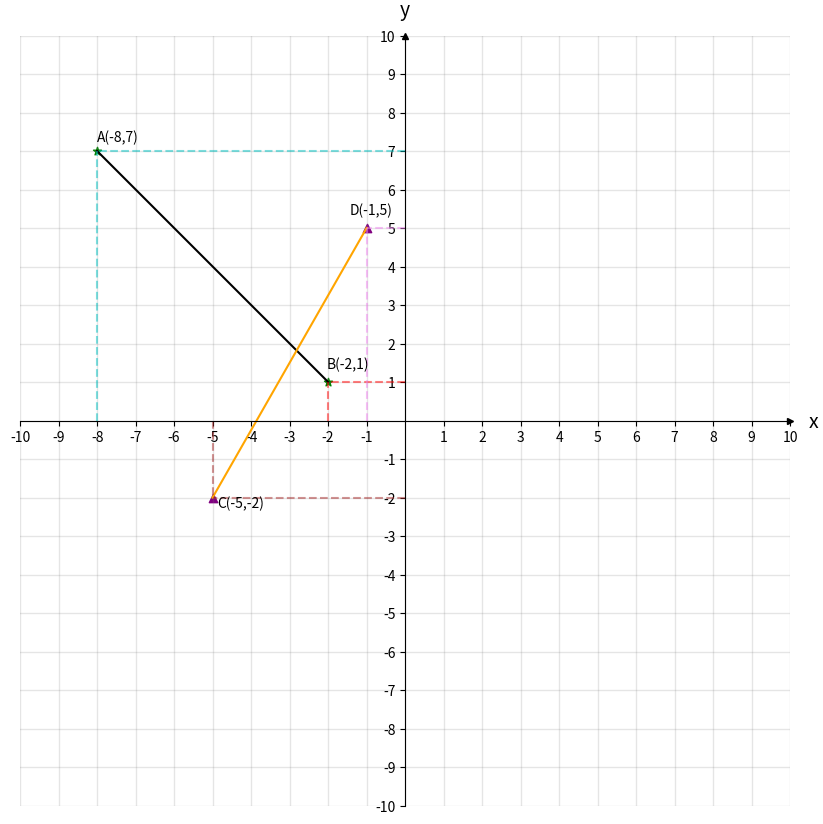
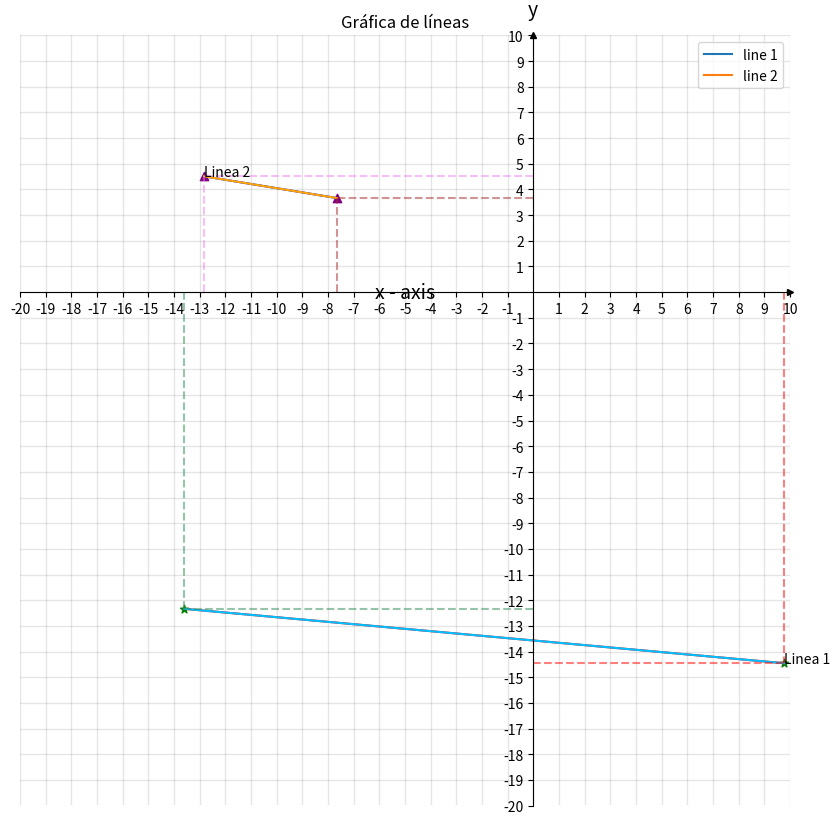

These figures' Python source, in order:
#Librerias
%matplotlib inline

import numpy as np
import matplotlib.pyplot as plt

##Puntos en el plano cartesiano
#Definimos los puntos.

## Plano Cartesiano
ancho = 10
alto = 10
fig, ax = plt.subplots(figsize=(ancho, alto))

xmin, xmax, ymin, ymax = -10, 10, -10, 10
ax.set(xlim=(xmin, xmax), ylim=(ymin, ymax), aspect='equal')

ax.spines['bottom'].set_position('zero')
ax.spines['left'].set_position('zero')

ax.spines['top'].set_visible(False)
ax.spines['right'].set_visible(False)

ax.set_xlabel('x', size=14, labelpad=-24, x=1.03)
ax.set_ylabel('y', size=14, labelpad=-21, y=1.02, rotation=0)

ticks_frequency = 1
x_ticks = np.arange(xmin, xmax+1, ticks_frequency)
y_ticks = np.arange(ymin, ymax+1, ticks_frequency)
ax.set_xticks(x_ticks[x_ticks != 0])
ax.set_yticks(y_ticks[y_ticks != 0])

ax.set_xticks(np.arange(xmin, xmax+1), minor=True)
ax.set_yticks(np.arange(ymin, ymax+1), minor=True)

ax.grid(which='both', color='grey', linewidth=1, linestyle='-', alpha=0.2)

arrow_fmt = dict(markersize=4, color='black', clip_on=False)
ax.plot((1), (0), marker='>', transform=ax.get_yaxis_transform(), **arrow_fmt)
ax.plot((0), (1), marker='^', transform=ax.get_xaxis_transform(), **arrow_fmt)

# Definir puntos
punto1 = [-8, 7]
punto2 = [-2, 1]
punto3 = [-5,-2]
punto4 = [-1,5]

# podemos verificar el contenido de cada punto
# solo tecleando el nombre de la variable
# se puede notar que es un arreglo de dos valores
punto1

# también podemos verificar el tipo de variable
type(punto1)


# se agrupan las abcisas
x_values = [punto1[0], punto2[0]]
x1_values = [punto3[0], punto4[0]]

# también las ordenadas
y_values = [punto1[1], punto2[1]]
y1_values = [punto3[1], punto4[1]]

# tenemos un vector de abcisas
x_values

# también un vector de ordenadas
y_values

# podemos graficar ambos puntos
plt.scatter(x_values, y_values, color='green', marker= "*")
plt.scatter(x1_values, y1_values, color='purple', marker= "^")

# para graficar la línea entre los puntos
plt.plot(x_values, y_values, color = 'black')
plt.plot(x1_values, y1_values, color = 'orange')

# agregar etiquetas a puntos
# punto1[0] -> abcisa de punto 1
# punto1[1] -> ordenada de punto 1
plt.text(punto1[0]-0.015, punto1[1]+0.25, "A(-8,7)")
plt.text(punto2[0]-0.050, punto2[1]+0.35, "B(-2,1)")
plt.text(punto3[0]+0.110, punto3[1]-0.25, "C(-5,-2)")
plt.text(punto4[0]-0.450, punto4[1]+0.35, "D(-1,5)")

# Dibujar líneas de conexión entre los puntos y los ejes
colors = ['c', 'r', 'm', 'b']
for x, y, c in zip(x_values, y_values, colors):
    ax.plot([x, x], [0, y], c=c, ls='--', lw=1.5, alpha=0.5)
    ax.plot([0, x], [y, y], c=c, ls='--', lw=1.5, alpha=0.5)

colors = ['brown', 'violet', 'm', 'b']
for x, y, c in zip(x1_values, y1_values, colors):
    ax.plot([x, x], [0, y], c=c, ls='--', lw=1.5, alpha=0.5)
    ax.plot([0, x], [y, y], c=c, ls='--', lw=1.5, alpha=0.5)

plt.show()

##Dificultad:Media
#Librerias
%matplotlib inline

import numpy as np
import matplotlib.pyplot as plt
import random
from numpy import random

ancho = 10
alto = 10
fig, ax = plt.subplots(figsize=(ancho, alto))

xmin, xmax, ymin, ymax = -20, 10, -20, 10
ax.set(xlim=(xmin, xmax), ylim=(ymin, ymax), aspect='equal')

ax.spines['bottom'].set_position('zero')
ax.spines['left'].set_position('zero')

ax.spines['top'].set_visible(False)
ax.spines['right'].set_visible(False)

ax.set_xlabel('x', size=14, labelpad=-24, x=1.03)
ax.set_ylabel('y', size=14, labelpad=-21, y=1.02, rotation=0)

ticks_frequency = 1
x_ticks = np.arange(xmin, xmax+1, ticks_frequency)
y_ticks = np.arange(ymin, ymax+1, ticks_frequency)
ax.set_xticks(x_ticks[x_ticks != 0])
ax.set_yticks(y_ticks[y_ticks != 0])

ax.set_xticks(np.arange(xmin, xmax+1), minor=True)
ax.set_yticks(np.arange(ymin, ymax+1), minor=True)

ax.grid(which='both', color='grey', linewidth=1, linestyle='-', alpha=0.2)

arrow_fmt = dict(markersize=4, color='black', clip_on=False)
ax.plot((1), (0), marker='>', transform=ax.get_yaxis_transform(), **arrow_fmt)
ax.plot((0), (1), marker='^', transform=ax.get_xaxis_transform(), **arrow_fmt)

# valores aleatorios para las ordenadas de la primera línea
linea1_abcisas = np.random.uniform(-20, 10, size=2)
linea1_ordenadas = np.random.uniform(-20, 10, size=2)

# valores aleatorios para las abcisas de la segunda línea
linea2_abcisas = np.random.uniform(-20, 10, size=2)
# valores aleatorios para las ordenadas de la segunda línea
linea2_ordenadas = np.random.uniform(-20, 10, size=2)

# graficar las dos líneas
plt.plot(linea1_abcisas, linea1_ordenadas, 'r')
plt.plot(linea2_abcisas, linea2_ordenadas, 'b')

# podemos graficar ambos puntos
plt.scatter(linea1_abcisas, linea1_ordenadas, color='green', marker= "*")
plt.scatter(linea2_abcisas, linea2_ordenadas, color='purple', marker= "^")

# para graficar la línea entre los puntos
plt.plot(linea1_abcisas, linea1_ordenadas, color = 'deepskyblue')
plt.plot(linea2_abcisas, linea2_ordenadas, color = 'orange')

# agregar etiquetas a puntos
# punto1[0] -> abcisa de punto 1
# punto1[1] -> ordenada de punto 1
plt.text(linea1_abcisas[1], linea1_ordenadas[1], "Linea 1")
plt.text(linea2_abcisas[1], linea2_ordenadas[1], "Linea 2")



# Dibujar líneas de conexión entre los puntos y los ejes
colors = ['seagreen', 'r', 'm', 'b']
for x, y, c in zip(linea1_abcisas, linea1_ordenadas, colors):
    ax.plot([x, x], [0, y], c=c, ls='--', lw=1.5, alpha=0.5)
    ax.plot([0, x], [y, y], c=c, ls='--', lw=1.5, alpha=0.5)

colors = ['brown', 'violet', 'm', 'b']
for x, y, c in zip(linea2_abcisas, linea2_ordenadas, colors):
    ax.plot([x, x], [0, y], c=c, ls='--', lw=1.5, alpha=0.5)
    ax.plot([0, x], [y, y], c=c, ls='--', lw=1.5, alpha=0.5)

plt.plot(x, y, label = "line 1")
plt.plot(x, y, label = "line 2")
plt.xlabel('x - axis')

plt.title('Gráfica de líneas')

plt.legend()
plt.show()